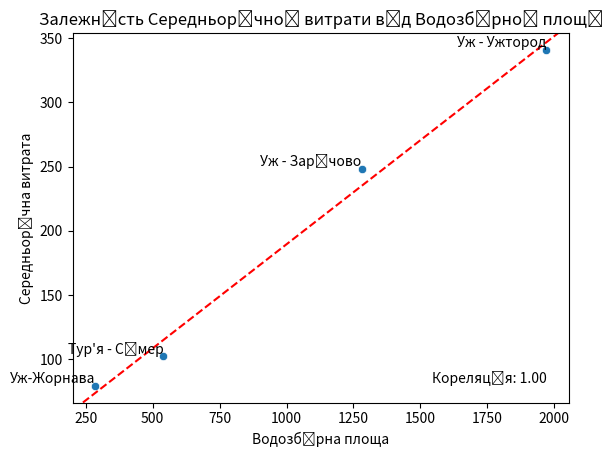

Source code (Python):
import pandas as pd
import seaborn as sns
import matplotlib.pyplot as plt

# Завантаження даних
data = {
    'Назва станції': ['Уж-Жорнава', 'Уж - Зарічово', 'Тур\'я - Сімер', 'Уж - Ужтород'],
    'Середньорічна витрата': [79.3, 247.9, 102.1, 341],
    'Водозбірна площа': [286, 1280, 540, 1970]
}

df = pd.DataFrame(data)

# Обчислення кореляції
correlation = df['Середньорічна витрата'].corr(df['Водозбірна площа'])
mean_line_slope = correlation * (df['Середньорічна витрата'].std() / df['Водозбірна площа'].std())

# Графік розсіювання
sns.scatterplot(data=df, x='Водозбірна площа', y='Середньорічна витрата')
plt.title('Залежність Середньорічної витрати від Водозбірної площі')

# Додавання тексту з коефіцієнтом кореляції
plt.text(df['Водозбірна площа'].max(), df['Середньорічна витрата'].min(),
         f"Кореляція: {correlation:.2f}", verticalalignment='bottom', horizontalalignment='right')

# Додавання лінії середніх показників
plt.axline((df['Водозбірна площа'].mean(), df['Середньорічна витрата'].mean()),
           slope=mean_line_slope, color='r', linestyle='--')

# Додавання назв станцій
for i in range(len(df)):
    plt.text(df['Водозбірна площа'][i], df['Середньорічна витрата'][i], df['Назва станції'][i], verticalalignment='bottom', horizontalalignment='right')

plt.show()
